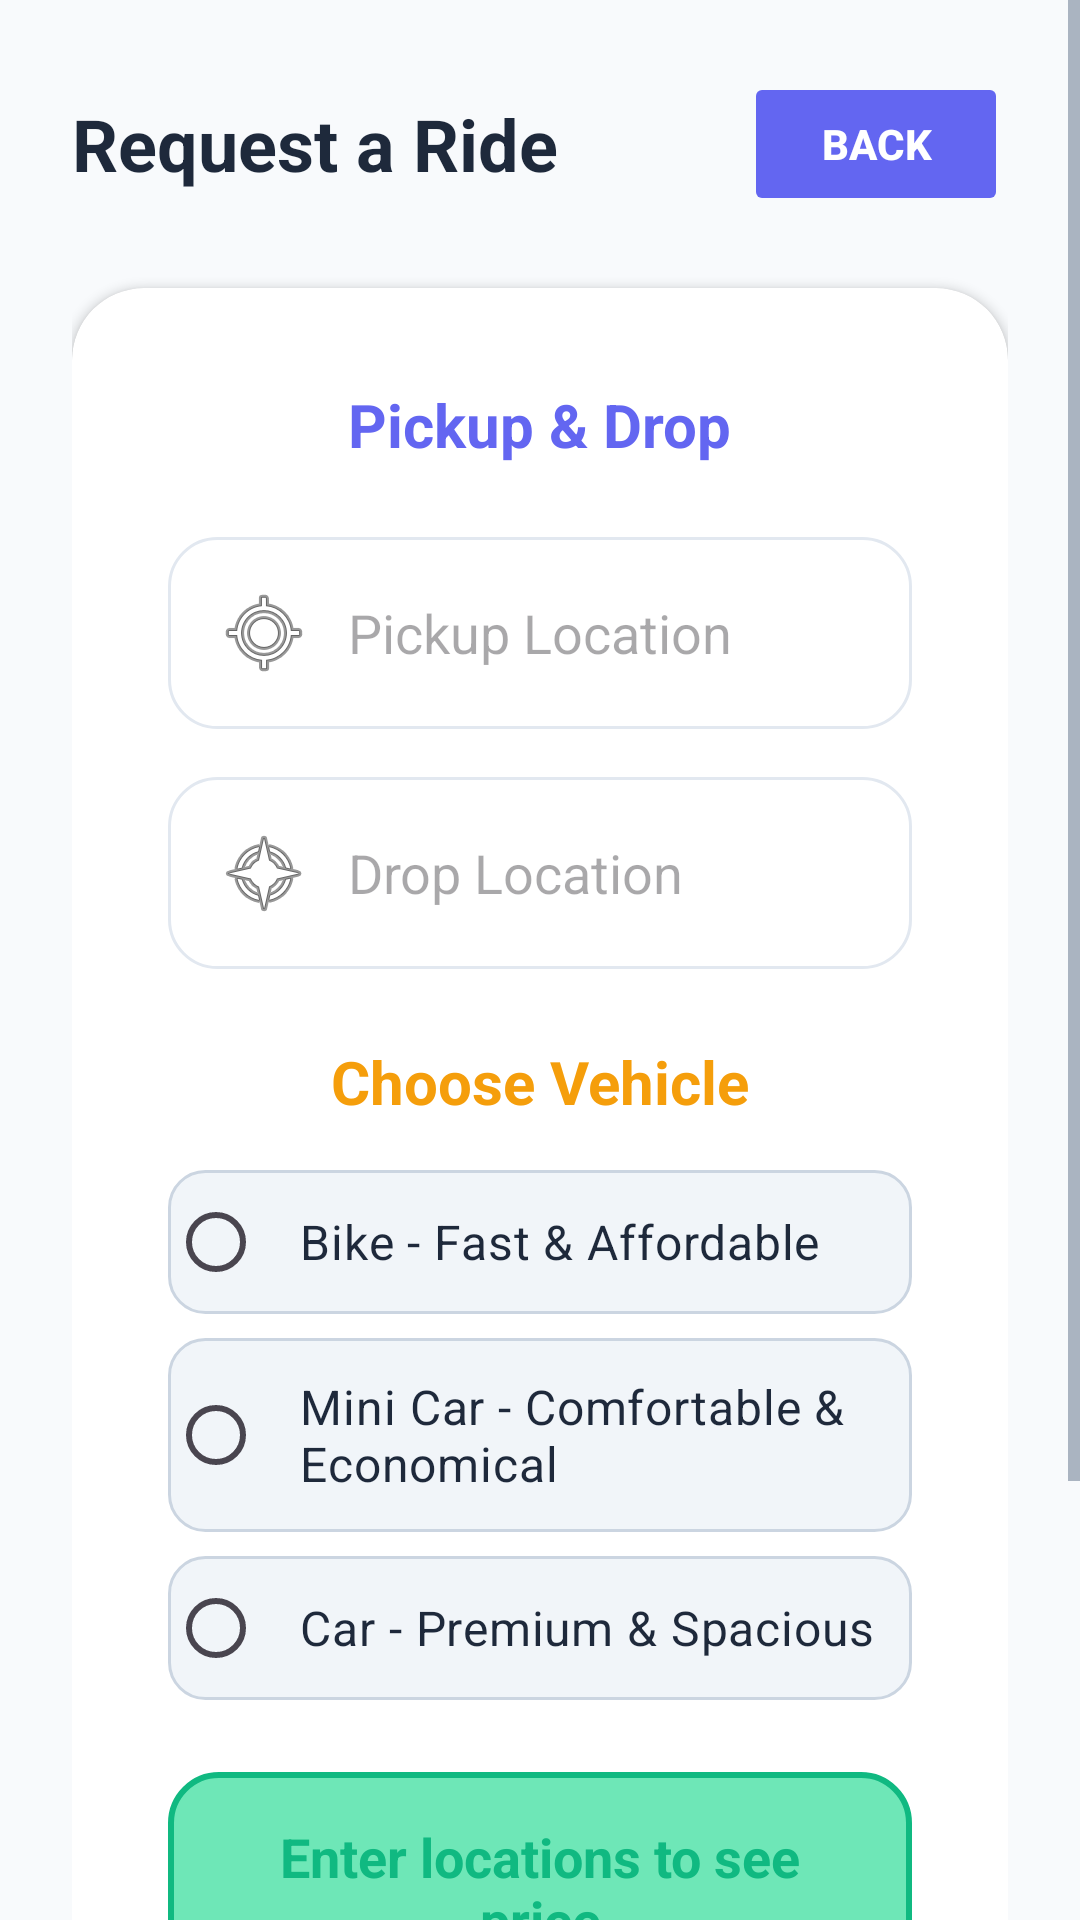

Reconstruct the res/layout file that produces this screen, plus the resources it refers to.
<!-- AndroidManifest.xml: application theme Theme.RideHailingApp -->
<!-- res/layout/activity_ride_request.xml -->
<?xml version="1.0" encoding="utf-8"?>
<ScrollView xmlns:android="http://schemas.android.com/apk/res/android"
    xmlns:app="http://schemas.android.com/apk/res-auto"
    android:layout_width="match_parent"
    android:layout_height="match_parent"
    android:background="@color/background">

    <LinearLayout
        android:layout_width="match_parent"
        android:layout_height="wrap_content"
        android:orientation="vertical"
        android:padding="24dp">

        
        <LinearLayout
            android:layout_width="match_parent"
            android:layout_height="wrap_content"
            android:orientation="horizontal"
            android:gravity="center_vertical"
            android:layout_marginBottom="24dp">

            <TextView
                android:layout_width="0dp"
                android:layout_height="wrap_content"
                android:layout_weight="1"
                android:text="Request a Ride"
                android:textSize="24sp"
                android:textStyle="bold"
                android:textColor="@color/text_primary"
                android:gravity="start"
                android:layout_marginEnd="16dp" />

            <Button
                android:id="@+id/backBtn"
                android:layout_width="wrap_content"
                android:layout_height="wrap_content"
                android:text="Back"
                android:textSize="14sp"
                android:textStyle="bold"
                android:backgroundTint="@color/primary"
                android:textColor="@color/white"
                android:stateListAnimator="@null"
                android:padding="12dp" />

        </LinearLayout>

        <androidx.cardview.widget.CardView
            android:layout_width="match_parent"
            android:layout_height="wrap_content"
            android:layout_marginBottom="24dp"
            android:elevation="8dp"
            android:background="@color/surface"
            app:cardCornerRadius="24dp">

            <LinearLayout
                android:layout_width="match_parent"
                android:layout_height="wrap_content"
                android:orientation="vertical"
                android:padding="32dp">

                <TextView
                    android:layout_width="wrap_content"
                    android:layout_height="wrap_content"
                    android:text="Pickup &amp; Drop"
                    android:textSize="20sp"
                    android:textStyle="bold"
                    android:layout_gravity="center_horizontal"
                    android:layout_marginBottom="24dp"
                    android:textColor="@color/primary" />

                <EditText
                    android:id="@+id/pickupLocation"
                    android:layout_width="match_parent"
                    android:layout_height="wrap_content"
                    android:hint="Pickup Location"
                    android:inputType="text"
                    android:padding="16dp"
                    android:layout_marginBottom="16dp"
                    android:background="@drawable/rounded_edittext"
                    android:drawableStart="@android:drawable/ic_menu_mylocation"
                    android:drawablePadding="12dp" />

                <EditText
                    android:id="@+id/dropLocation"
                    android:layout_width="match_parent"
                    android:layout_height="wrap_content"
                    android:hint="Drop Location"
                    android:inputType="text"
                    android:padding="16dp"
                    android:layout_marginBottom="24dp"
                    android:background="@drawable/rounded_edittext"
                    android:drawableStart="@android:drawable/ic_menu_compass"
                    android:drawablePadding="12dp" />

                <TextView
                    android:layout_width="wrap_content"
                    android:layout_height="wrap_content"
                    android:text="Choose Vehicle"
                    android:textSize="20sp"
                    android:textStyle="bold"
                    android:layout_gravity="center_horizontal"
                    android:layout_marginBottom="16dp"
                    android:textColor="@color/secondary" />

                <RadioGroup
                    android:id="@+id/rideTypeGroup"
                    android:layout_width="match_parent"
                    android:layout_height="wrap_content"
                    android:orientation="vertical"
                    android:layout_marginBottom="24dp">

                    <RadioButton
                        android:id="@+id/bikeRadio"
                        android:layout_width="match_parent"
                        android:layout_height="wrap_content"
                        android:text="Bike - Fast &amp; Affordable"
                        android:textSize="16sp"
                        android:textColor="@color/text_primary"
                        android:padding="12dp"
                        android:background="@drawable/radio_button_background"
                        android:layout_marginBottom="8dp" />

                    <RadioButton
                        android:id="@+id/miniCarRadio"
                        android:layout_width="match_parent"
                        android:layout_height="wrap_content"
                        android:text="Mini Car - Comfortable &amp; Economical"
                        android:textSize="16sp"
                        android:textColor="@color/text_primary"
                        android:padding="12dp"
                        android:background="@drawable/radio_button_background"
                        android:layout_marginBottom="8dp" />

                    <RadioButton
                        android:id="@+id/carRadio"
                        android:layout_width="match_parent"
                        android:layout_height="wrap_content"
                        android:text="Car - Premium &amp; Spacious"
                        android:textSize="16sp"
                        android:textColor="@color/text_primary"
                        android:padding="12dp"
                        android:background="@drawable/radio_button_background" />

                </RadioGroup>

                <TextView
                    android:id="@+id/priceText"
                    android:layout_width="match_parent"
                    android:layout_height="wrap_content"
                    android:text="Enter locations to see price"
                    android:textSize="18sp"
                    android:textStyle="bold"
                    android:textColor="@color/accent"
                    android:gravity="center"
                    android:padding="16dp"
                    android:background="@drawable/price_background"
                    android:layout_marginBottom="24dp" />

                <Button
                    android:id="@+id/requestBtn"
                    android:layout_width="match_parent"
                    android:layout_height="wrap_content"
                    android:text="Request Ride"
                    android:padding="18dp"
                    android:textSize="16sp"
                    android:textStyle="bold"
                    android:background="@drawable/button_gradient"
                    android:textColor="@color/white"
                    android:stateListAnimator="@null" />

            </LinearLayout>
        </androidx.cardview.widget.CardView>
    </LinearLayout>
</ScrollView>
<!-- resources referenced by this layout -->
<resources>
  <color name="accent">#10B981</color>
  <color name="background">#F8FAFC</color>
  <color name="primary">#6366F1</color>
  <color name="secondary">#F59E0B</color>
  <color name="surface">#FFFFFF</color>
  <color name="text_primary">#1E293B</color>
  <color name="white">#FFFFFFFF</color>
  <!-- drawable price_background (drawable) -->
  <?xml version="1.0" encoding="utf-8"?>
  <shape xmlns:android="http://schemas.android.com/apk/res/android">
      <solid android:color="@color/accent_light"/>
      <corners android:radius="16dp"/>
      <stroke android:width="2dp" android:color="@color/accent"/>
  </shape>
  <!-- drawable radio_button_background (drawable) -->
  <?xml version="1.0" encoding="utf-8"?>
  <selector xmlns:android="http://schemas.android.com/apk/res/android">
      <item android:state_checked="true">
          <shape>
              <solid android:color="@color/primary_light"/>
              <corners android:radius="12dp"/>
              <stroke android:width="2dp" android:color="@color/primary"/>
          </shape>
      </item>
      <item>
          <shape>
              <solid android:color="@color/surface_variant"/>
              <corners android:radius="12dp"/>
              <stroke android:width="1dp" android:color="@color/border"/>
          </shape>
      </item>
  </selector>
  <!-- drawable rounded_edittext (drawable) -->
  <?xml version="1.0" encoding="utf-8"?>
  <shape xmlns:android="http://schemas.android.com/apk/res/android">
      <solid android:color="@color/surface"/>
      <corners android:radius="16dp"/>
      <stroke android:width="1dp" android:color="@color/divider"/>
  </shape>
  <style name="Theme.RideHailingApp" parent="Base.Theme.RideHailingApp" />
  <color name="accent_light">#6EE7B7</color>
  <color name="primary_light">#A5B4FC</color>
  <color name="surface_variant">#F1F5F9</color>
  <color name="border">#CBD5E1</color>
  <color name="divider">#E2E8F0</color>
  <style name="Base.Theme.RideHailingApp" parent="Theme.Material3.DayNight.NoActionBar">
          <item name="colorPrimary">@color/primary</item>
          <item name="colorPrimaryDark">@color/primary_dark</item>
          <item name="colorOnPrimary">@color/white</item>
          <item name="colorSecondary">@color/secondary</item>
          <item name="colorOnSecondary">@color/white</item>
          <item name="android:colorBackground">@color/background</item>
          <item name="colorSurface">@color/surface</item>
          <item name="colorError">@color/error</item>
          <item name="android:textColorPrimary">@color/text_primary</item>
          <item name="android:textColorSecondary">@color/text_secondary</item>
      </style>
  <color name="primary_dark">#4338CA</color>
  <color name="error">#EF4444</color>
  <color name="text_secondary">#64748B</color>
</resources>
